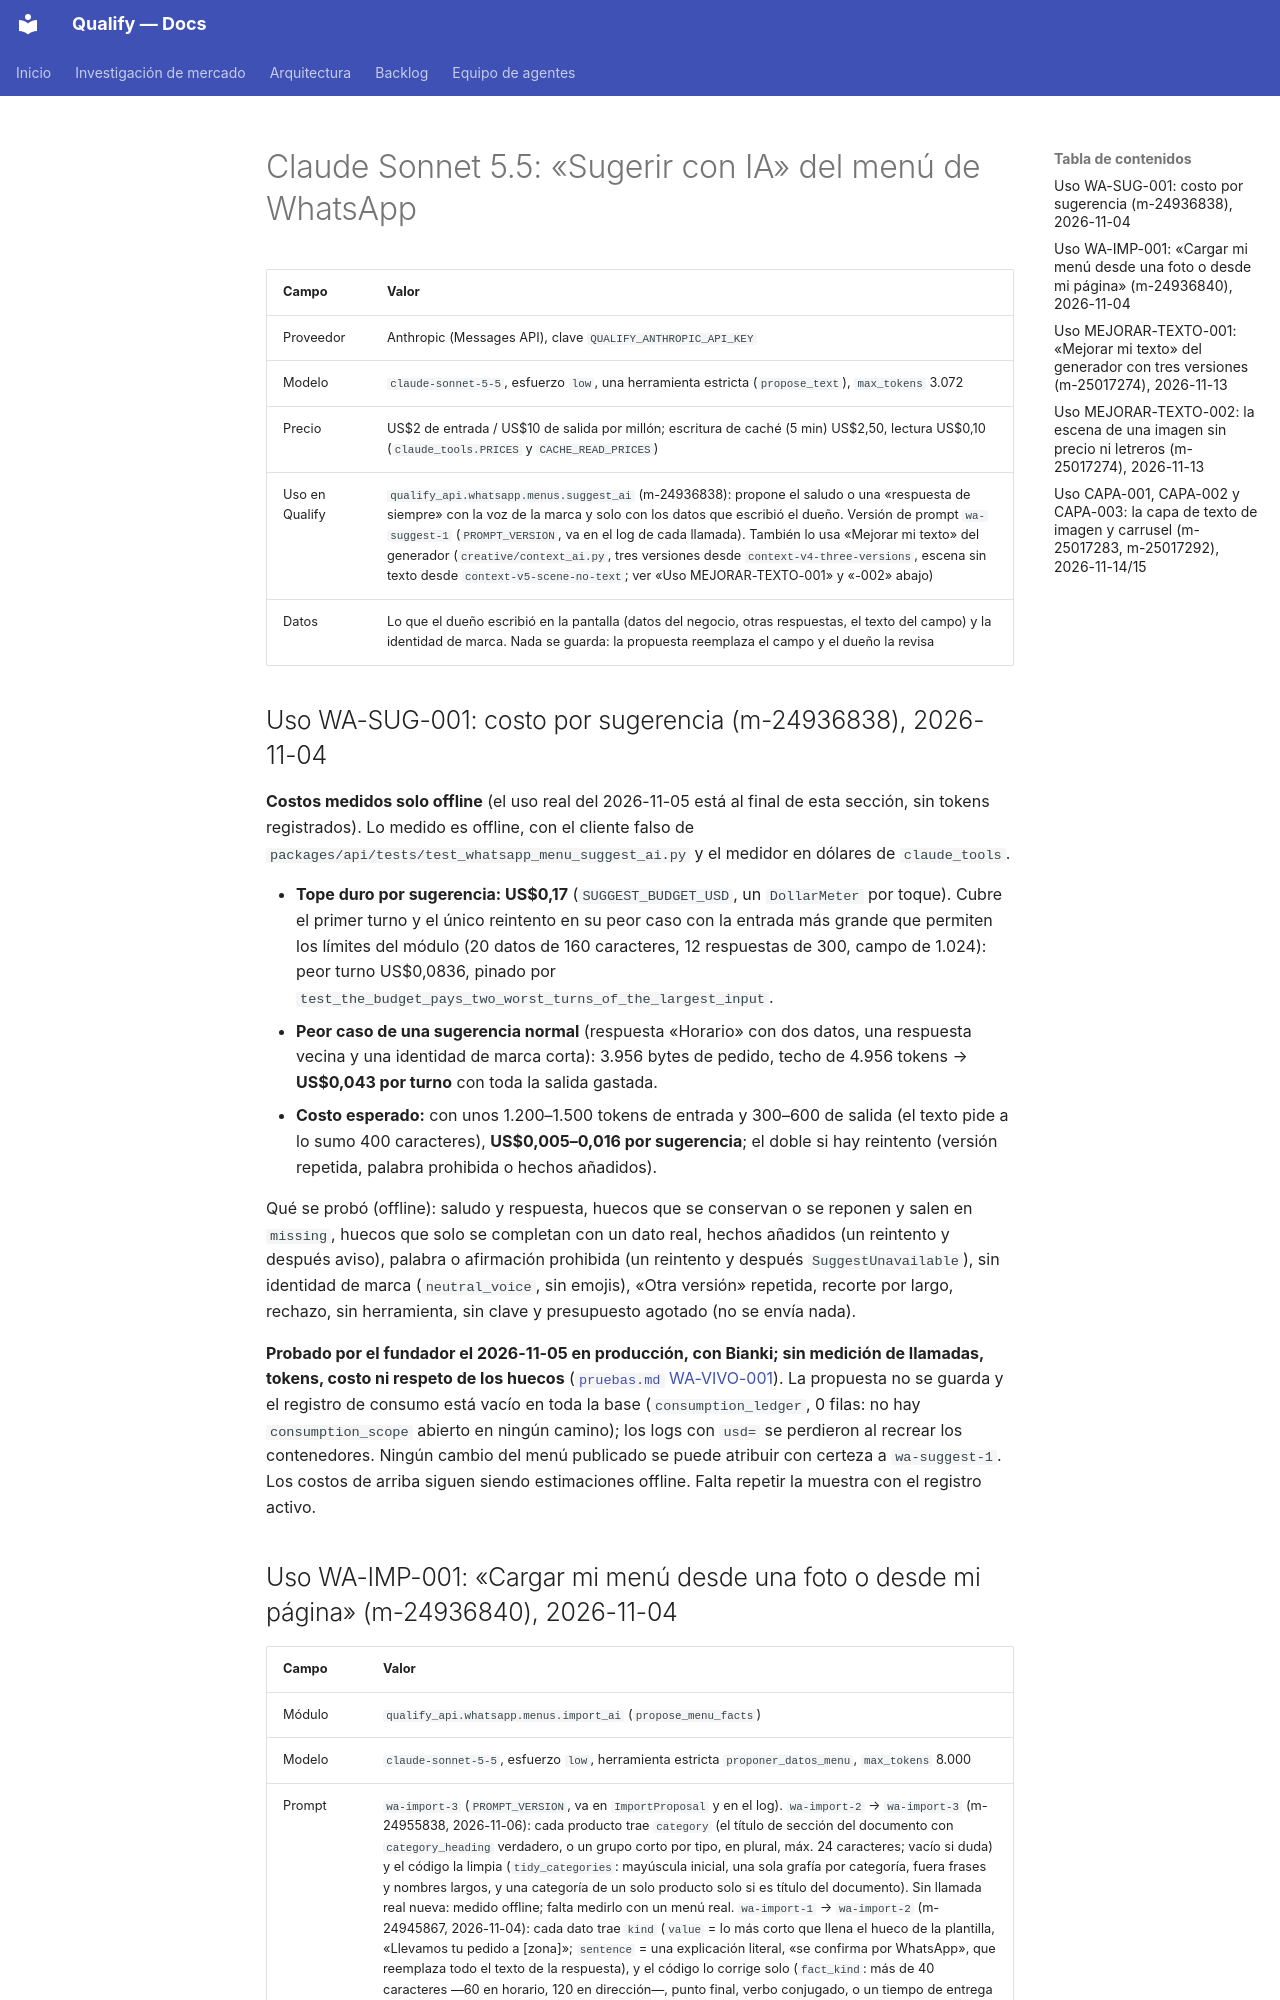

repository: AttitudeFactory/Qualify · page: modelos-generativos/claude-sonnet-5-5/index.html · generator: mkdocs

# Claude Sonnet 5.5: «Sugerir con IA» del menú de WhatsApp

| Campo | Valor |
|---|---|
| Proveedor | Anthropic (Messages API), clave `QUALIFY_ANTHROPIC_API_KEY` |
| Modelo | `claude-sonnet-5-5`, esfuerzo `low`, una herramienta estricta (`propose_text`), `max_tokens` 3.072 |
| Precio | US$2 de entrada / US$10 de salida por millón; escritura de caché (5 min) US$2,50, lectura US$0,10 (`claude_tools.PRICES` y `CACHE_READ_PRICES`) |
| Uso en Qualify | `qualify_api.whatsapp.menus.suggest_ai` (m-24936838): propone el saludo o una «respuesta de siempre» con la voz de la marca y solo con los datos que escribió el dueño. Versión de prompt `wa-suggest-1` (`PROMPT_VERSION`, va en el log de cada llamada). También lo usa «Mejorar mi texto» del generador (`creative/context_ai.py`, tres versiones desde `context-v4-three-versions`, escena sin texto desde `context-v5-scene-no-text`; ver «Uso MEJORAR-TEXTO-001» y «-002» abajo) |
| Datos | Lo que el dueño escribió en la pantalla (datos del negocio, otras respuestas, el texto del campo) y la identidad de marca. Nada se guarda: la propuesta reemplaza el campo y el dueño la revisa |

## Uso WA-SUG-001: costo por sugerencia (m-24936838), 2026-11-04

**Costos medidos solo offline** (el uso real del 2026-11-05 está al final de esta sección, sin
tokens registrados). Lo medido es offline, con el cliente falso de
`packages/api/tests/test_whatsapp_menu_suggest_ai.py` y el medidor en dólares de `claude_tools`.

- **Tope duro por sugerencia: US$0,17** (`SUGGEST_BUDGET_USD`, un `DollarMeter` por toque). Cubre
  el primer turno y el único reintento en su peor caso con la entrada más grande que permiten los
  límites del módulo (20 datos de 160 caracteres, 12 respuestas de 300, campo de 1.024): peor turno
  US$0,0836, pinado por `test_the_budget_pays_two_worst_turns_of_the_largest_input`.
- **Peor caso de una sugerencia normal** (respuesta «Horario» con dos datos, una respuesta vecina y
  una identidad de marca corta): 3.956 bytes de pedido, techo de 4.956 tokens → **US$0,043 por turno**
  con toda la salida gastada.
- **Costo esperado:** con unos 1.200–1.500 tokens de entrada y 300–600 de salida (el texto pide a lo
  sumo 400 caracteres), **US$0,005–0,016 por sugerencia**; el doble si hay reintento (versión repetida,
  palabra prohibida o hechos añadidos).

Qué se probó (offline): saludo y respuesta, huecos que se conservan o se reponen y salen en
`missing`, huecos que solo se completan con un dato real, hechos añadidos (un reintento y después
aviso), palabra o afirmación prohibida (un reintento y después `SuggestUnavailable`), sin identidad
de marca (`neutral_voice`, sin emojis), «Otra versión» repetida, recorte por largo, rechazo, sin
herramienta, sin clave y presupuesto agotado (no se envía nada).

**Probado por el fundador el 2026-11-05 en producción, con Bianki; sin medición de llamadas, tokens,
costo ni respeto de los huecos** ([`pruebas.md` WA-VIVO-001](pruebas.md#wa-vivo-001)). La propuesta
no se guarda y el registro de consumo está vacío en toda la base (`consumption_ledger`, 0 filas: no
hay `consumption_scope` abierto en ningún camino); los logs con `usd=` se perdieron al recrear los
contenedores. Ningún cambio del menú publicado se puede atribuir con certeza a `wa-suggest-1`. Los
costos de arriba siguen siendo estimaciones offline. Falta repetir la muestra con el registro activo.
